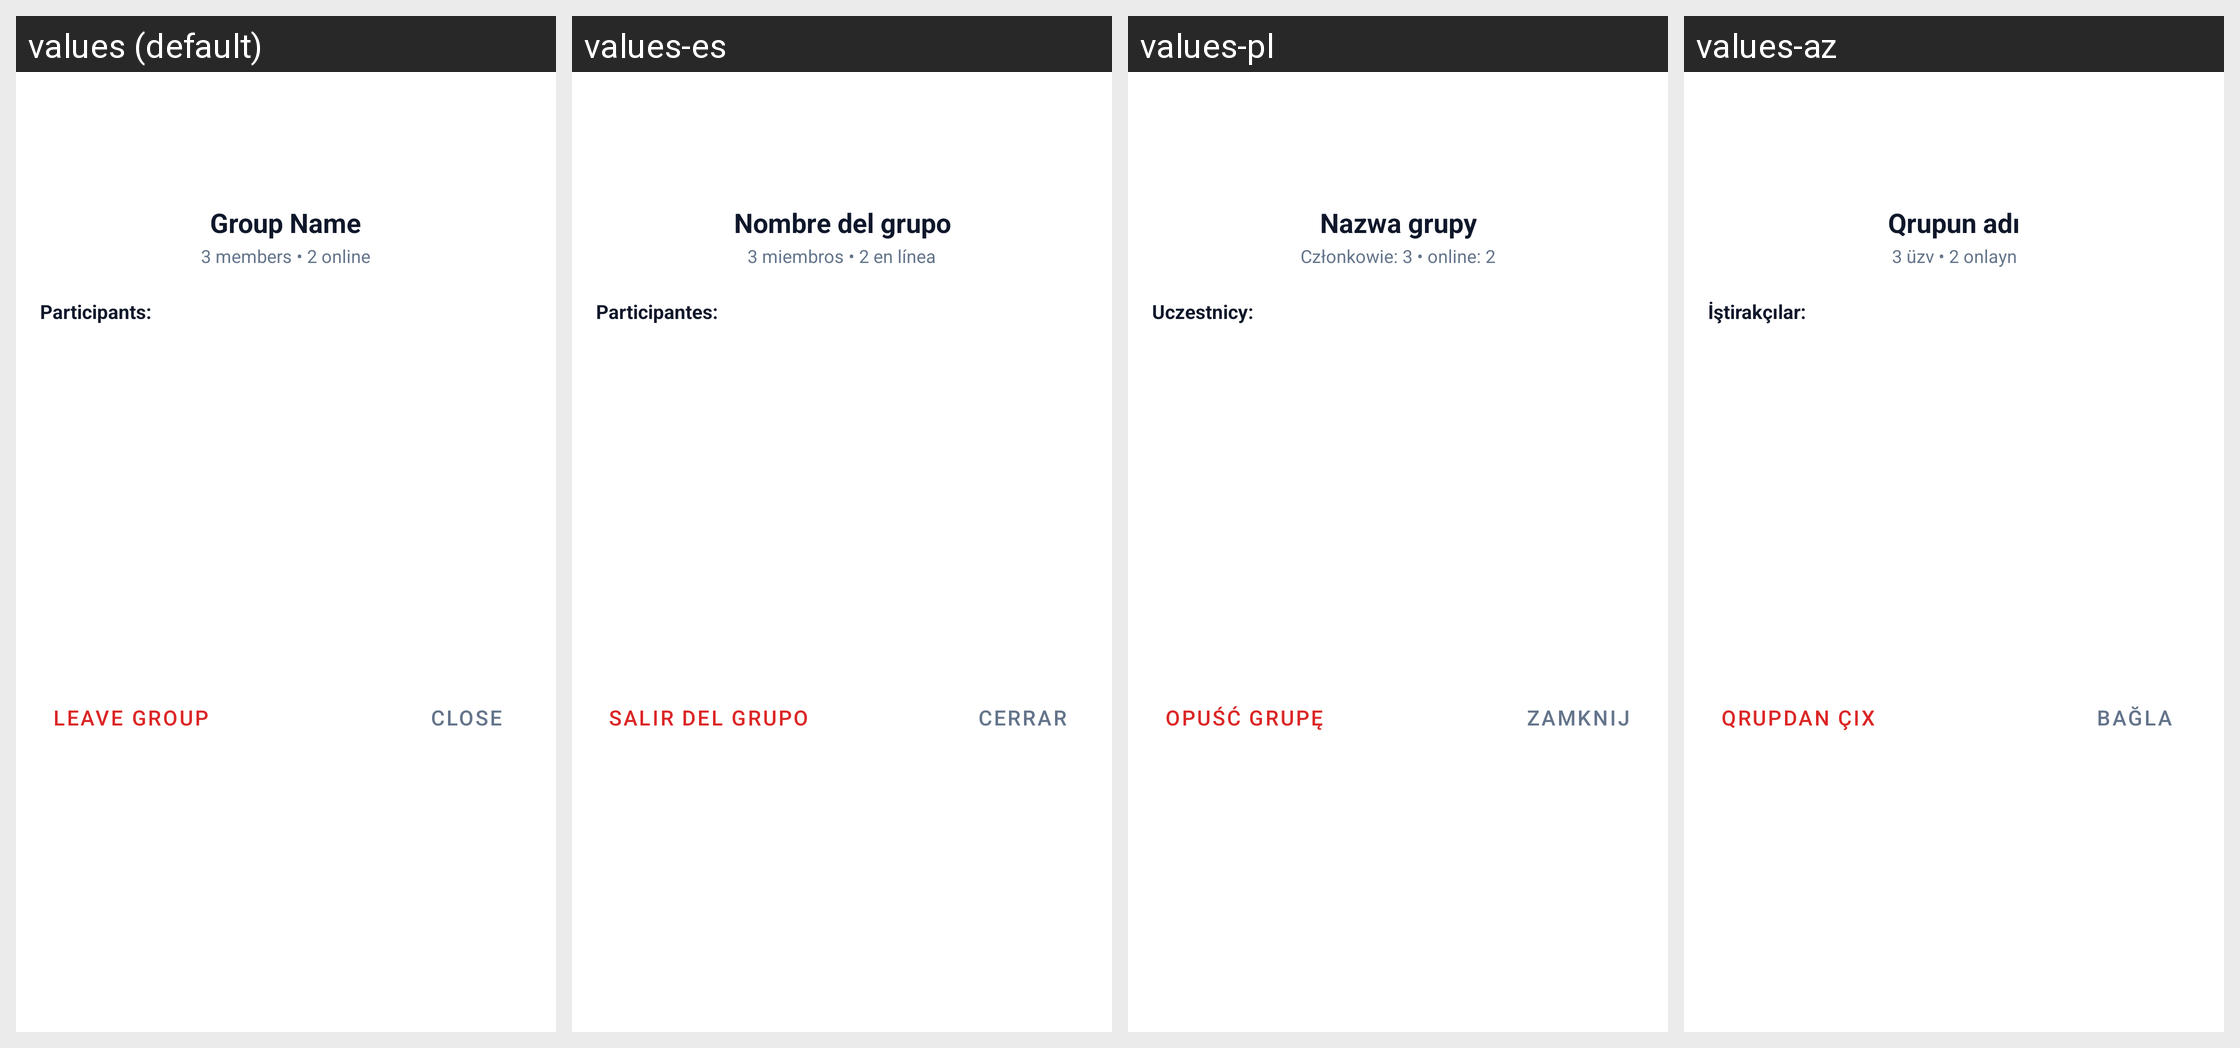

For this localized Android screen grid, give each drawn string resource with its value in every locale shown.
Android screen res/layout/dialog_group_info.xml rendered under 4 locales, left to right: values (default), values-es, values-pl, values-az. Device: Nexus 5 (rendered at 1080×1920; each locale shown at half size, 540×960, under a caption strip naming it); theme Theme.AiPbxPhone.
Other locales in the repository, not shown: values-bg, values-cs, values-da, values-de, values-el, values-fi, values-fr, values-hr, values-hu, values-it, values-nb, values-nl, values-pt, values-ro, values-ru, values-sr, values-sv, values-tr, values-uk.
Strings drawn on this screen, with the default value and each locale's value (text and hints the layout hard-codes, and strings that could not be matched under every locale, appear in the picture but are not listed):

ui_group_name
  values: Group Name
  values-es: Nombre del grupo
  values-pl: Nazwa grupy
  values-az: Qrupun adı

ui_sample_members_online
  values: 3 members • 2 online
  values-es: 3 miembros • 2 en línea
  values-pl: Członkowie: 3 • online: 2
  values-az: 3 üzv • 2 onlayn

ui_participants
  values: Participants:
  values-es: Participantes:
  values-pl: Uczestnicy:
  values-az: İştirakçılar:

ui_leave_group
  values: Leave Group
  values-es: Salir del grupo
  values-pl: Opuść grupę
  values-az: Qrupdan çıx

ui_close
  values: Close
  values-es: Cerrar
  values-pl: Zamknij
  values-az: Bağla
